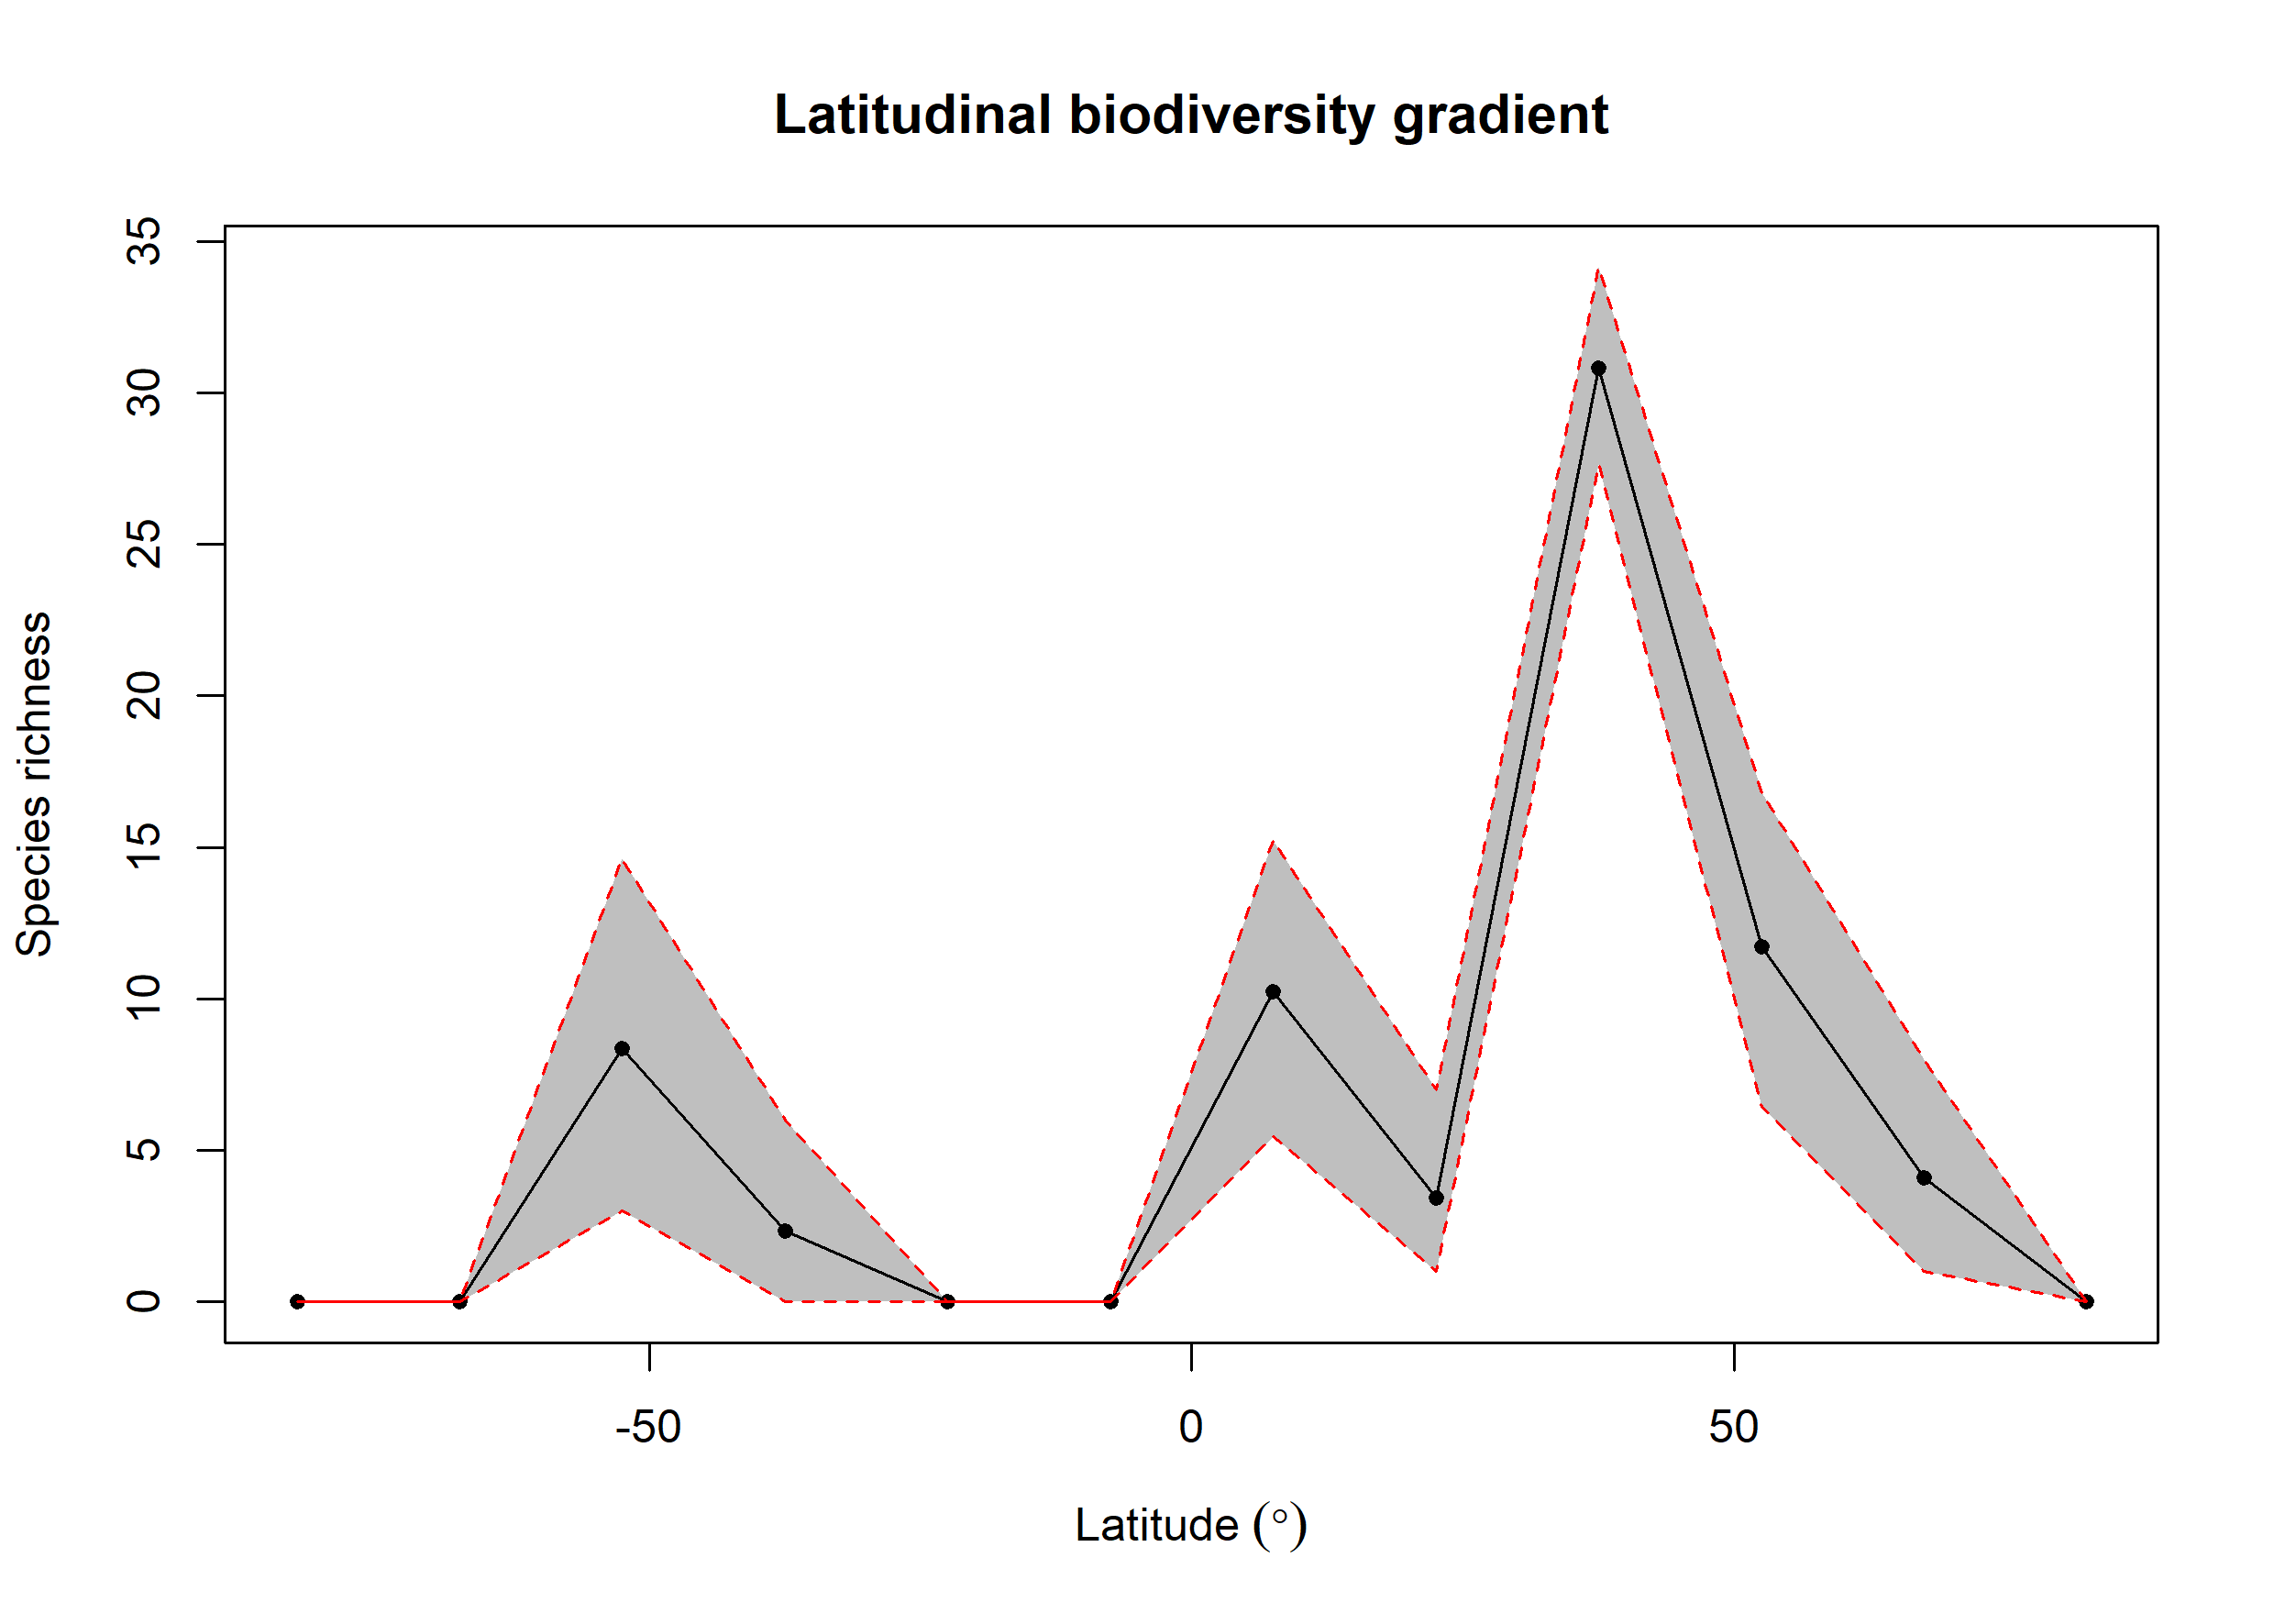

Values plotted in this chart, from the file beside it:
bin, max, min, mid, hemisphere, mean_richness, CI.Lower, CI.Upper
1, 90, 75, 82.5, N, NA, NA, NA
2, 75, 60, 67.5, N, 4.089, 1, 7.99
3, 60, 45, 52.5, N, 11.72, 6.463, 16.79
4, 45, 30, 37.5, N, 30.8, 27.63, 34.15
5, 30, 15, 22.5, N, 3.42, 1, 6.997
6, 15, 0, 7.5, N, 10.24, 5.471, 15.23
7, 0, -15, -7.5, S, NA, NA, NA
8, -15, -30, -22.5, S, NA, NA, NA
9, -30, -45, -37.5, S, 2.34, 0, 5.999
10, -45, -60, -52.5, S, 8.367, 3, 14.63
11, -60, -75, -67.5, S, NA, NA, NA
12, -75, -90, -82.5, S, NA, NA, NA
